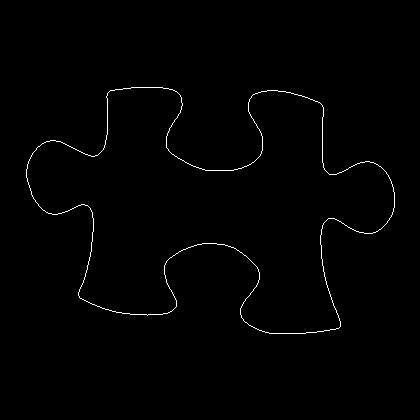

The data file committed next to this chart (first rows):
26, 169
26, 170
26, 171
26, 172
26, 173
26, 174
26, 175
26, 176
26, 177
27, 178
27, 179
27, 180
27, 181
28, 182
28, 183
28, 184
29, 185
29, 186
29, 187
30, 188
30, 189
30, 190
31, 191
31, 192
31, 193
31, 194
32, 195
32, 196
33, 197
33, 198
34, 199
35, 200
35, 201
36, 202
37, 203
38, 204
38, 205
39, 206
40, 207
41, 208
42, 209
43, 210
44, 210
45, 211
46, 212
47, 212
48, 213
49, 213
50, 213
51, 213
52, 214
53, 214
54, 214
55, 214
56, 214
57, 214
58, 213
59, 213
60, 213
61, 213
62, 212
... 1,336 more rows
